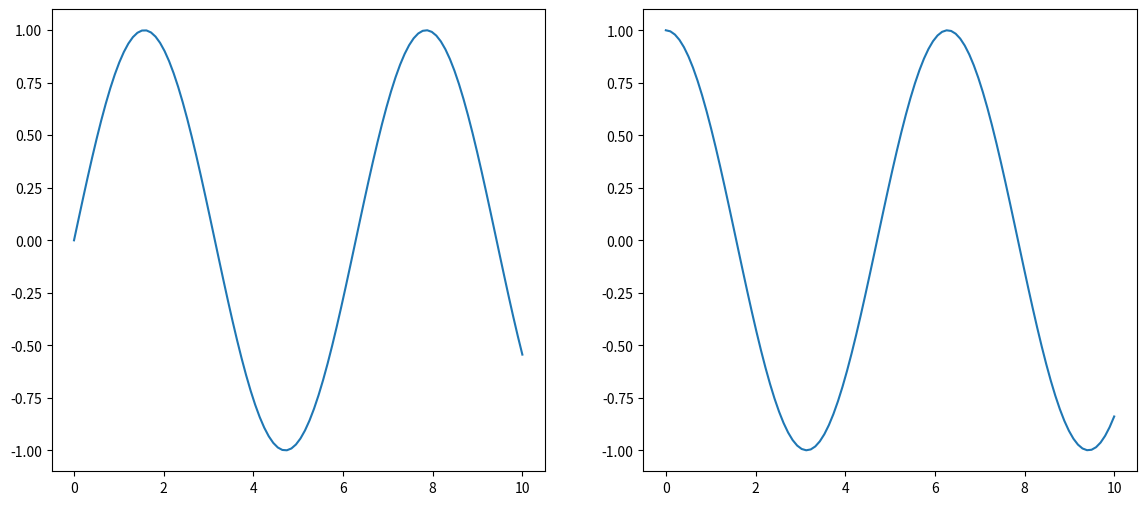
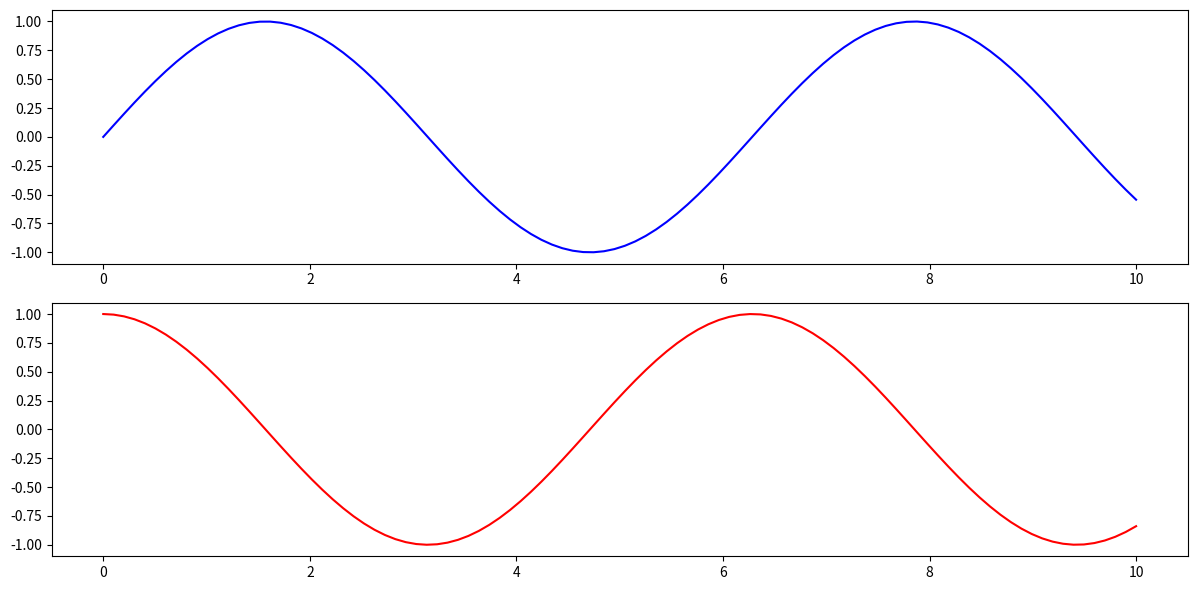
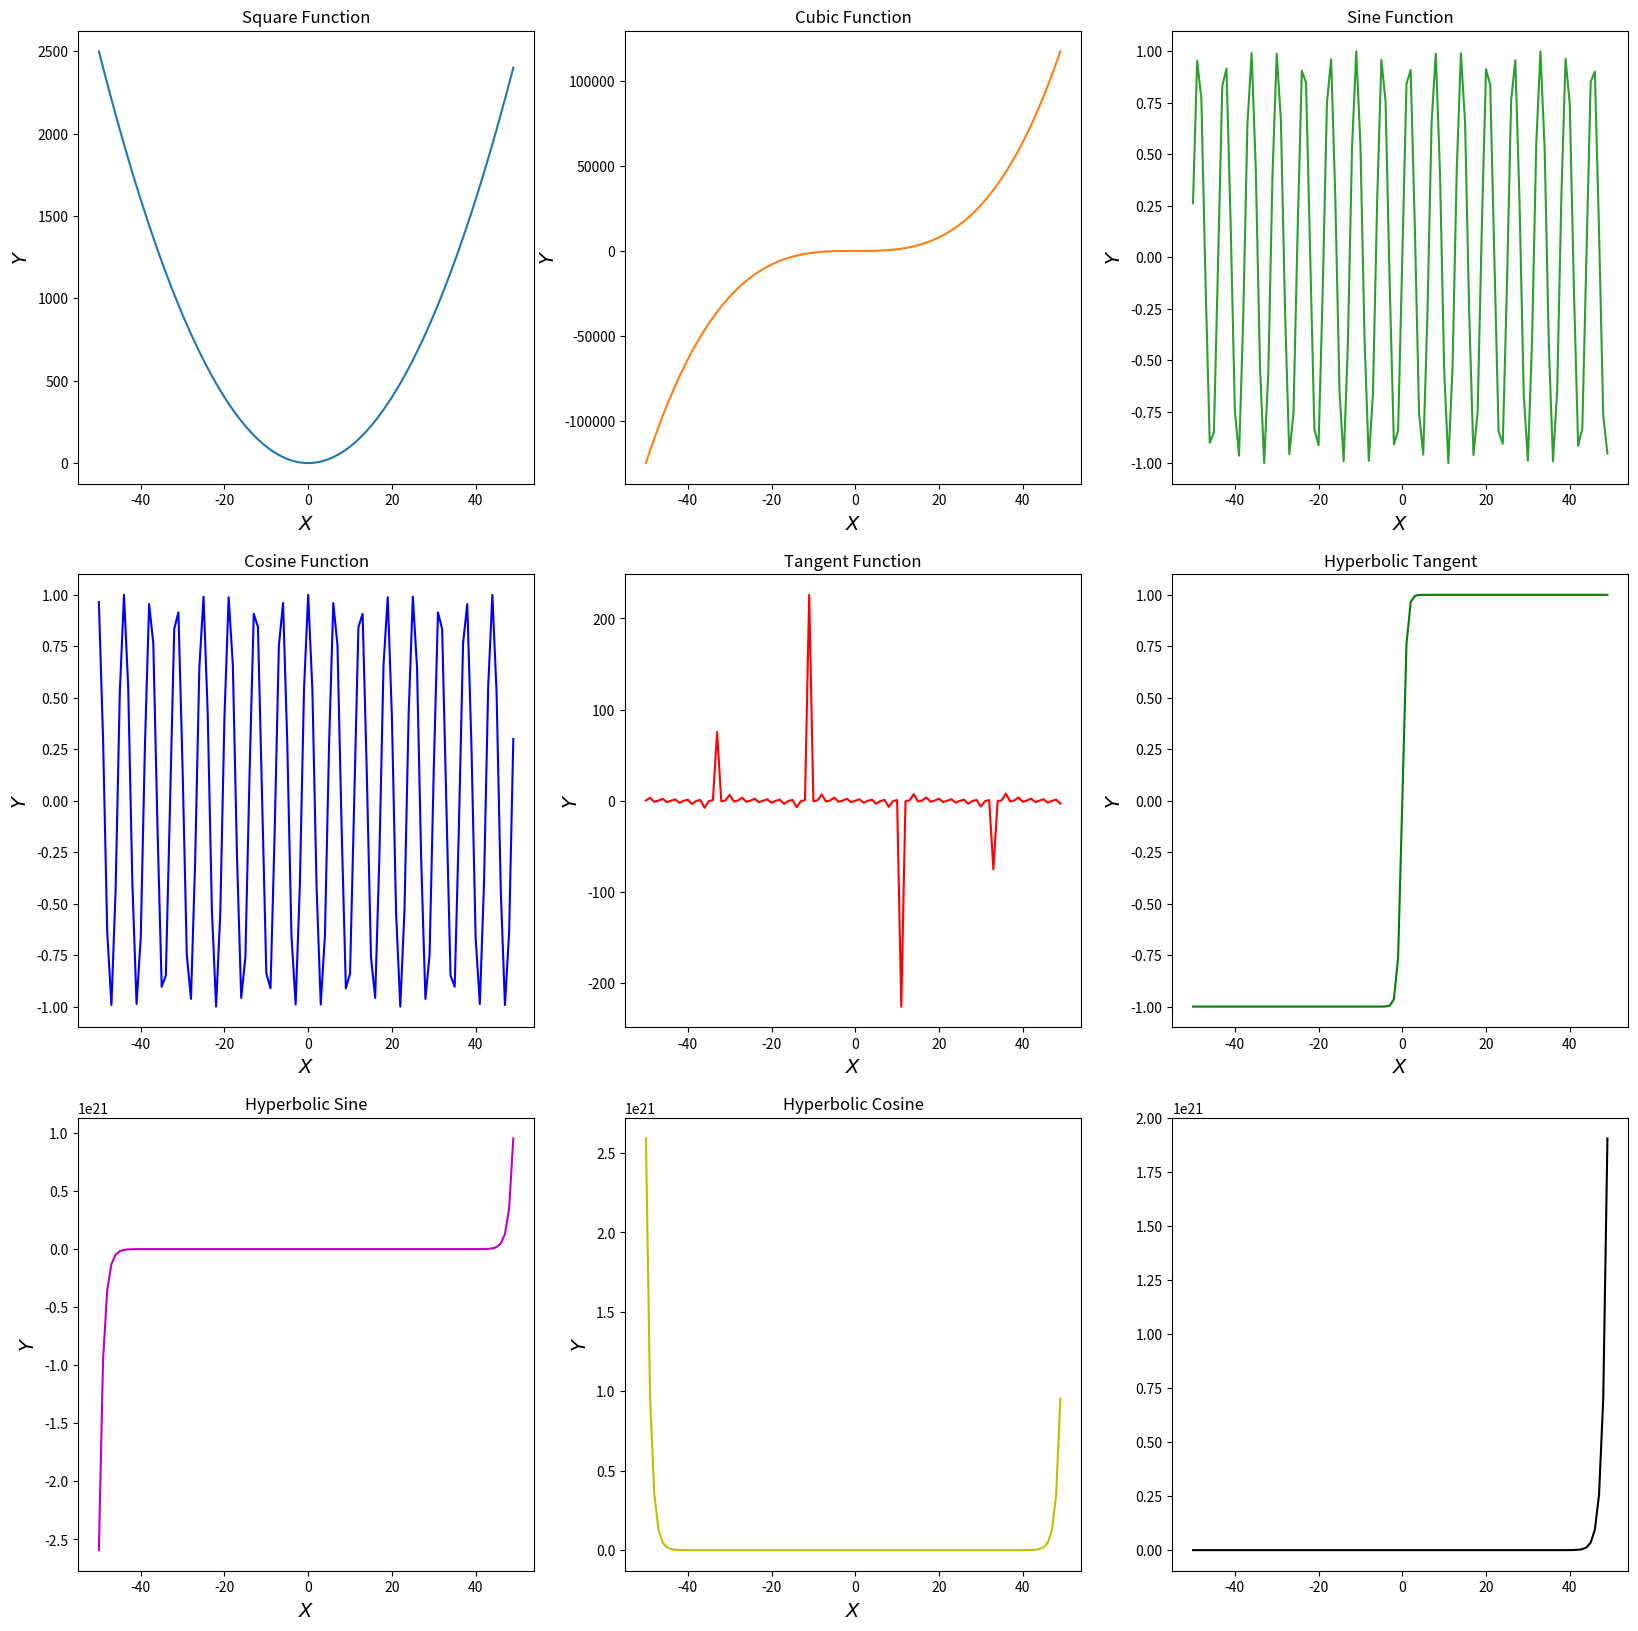

The script that saved these images, in order:
import numpy as np
import pandas as pd
import matplotlib as mpl
import matplotlib.pyplot as plt

# Display multiple plots in one figure (1 row & 2 columns)
plt.figure(figsize=(14,6))
x =  np.linspace(0, 10, 100) 
y1 = np.sin(x) # Sine Graph 
y2 = np.cos(x) # cosine graph 
plt.subplot(1,2,1) 
plt.plot(x,y1) 
plt.subplot(1,2,2) 
plt.plot(x,y2)
plt.show()

# Display multiple plots in one figure (2 row & 1 columns)
plt.figure(figsize=(12,6))
x = np.linspace(0, 10, 100)
y1 = np.sin(x) # Sine Graph
y2 = np.cos(x) # cosine graph
plt.subplot(2,1,1)
plt.plot(x,y1, "b-")
plt.subplot(2,1,2)
plt.plot(x,y2, "r-")
plt.tight_layout()
plt.show()


# # Display multiple plots in one figure using subplots()
x = np.arange(-50,50)
y1 = np.power(x,2)
y2 = np.power(x,3)
y3 = np.sin(x)
y4 = np.cos(x)
y5 = np.tan(x)
y6 = np.tanh(x)
y7 = np.sinh(x)
y8 = np.cosh(x)
y9 = np.exp(x)
fig1 , ax1 = plt.subplots(nrows=3,ncols=3 , figsize = (20,20)) # Create a figure and subplot
ax1[0,0].plot(x,y1,"tab:blue") # set the color of the line chart
ax1[0,0].set_title("Square Function") # setting title of subplot
ax1[0,0].set_xlabel(r'$X$' , fontsize = 14) #Set the label for the x-axis
ax1[0,0].set_ylabel(r'$Y$' , fontsize = 14) #Set the label for the y-axis
ax1[0,1].plot(x,y2,"tab:orange")
ax1[0,1].set_title("Cubic Function")
ax1[0,1].set_xlabel(r'$X$' , fontsize = 14)
ax1[0,1].set_ylabel(r'$Y$' , fontsize = 14)
ax1[0,2].plot(x,y3,"tab:green")
ax1[0,2].set_title("Sine Function")
ax1[0,2].set_xlabel(r'$X$' , fontsize = 14)
ax1[0,2].set_ylabel(r'$Y$' , fontsize = 14)
ax1[1,0].plot(x,y4,"b-")
ax1[1,0].set_title("Cosine Function")
ax1[1,0].set_xlabel(r'$X$' , fontsize = 14)
ax1[1,0].set_ylabel(r'$Y$' , fontsize = 14)
ax1[1,1].plot(x,y5,"r-") 
ax1[1,1].set_title("Tangent Function") 
ax1[1,1].set_xlabel(r'$X$' , fontsize = 14)
ax1[1,1].set_ylabel(r'$Y$' , fontsize = 14)
ax1[1,2].plot(x,y6,"g-")
ax1[1,2].set_title("Hyperbolic Tangent")
ax1[1,2].set_xlabel(r'$X$' , fontsize = 14)
ax1[1,2].set_ylabel(r'$Y$' , fontsize = 14)
ax1[2,0].plot(x,y7,"m-")
ax1[2,0].set_title("Hyperbolic Sine")
ax1[2,0].set_xlabel(r'$X$' , fontsize = 14) 
ax1[2,0].set_ylabel(r'$Y$' , fontsize = 14)
ax1[2,1].plot(x,y8,"y-") 
ax1[2,1].set_title("Hyperbolic Cosine")
ax1[2,1].set_xlabel(r'$X$' , fontsize = 14)
ax1[2,1].set_ylabel(r'$Y$' , fontsize = 14)
ax1[2,2].plot(x,y9,"k-")

plt.show()